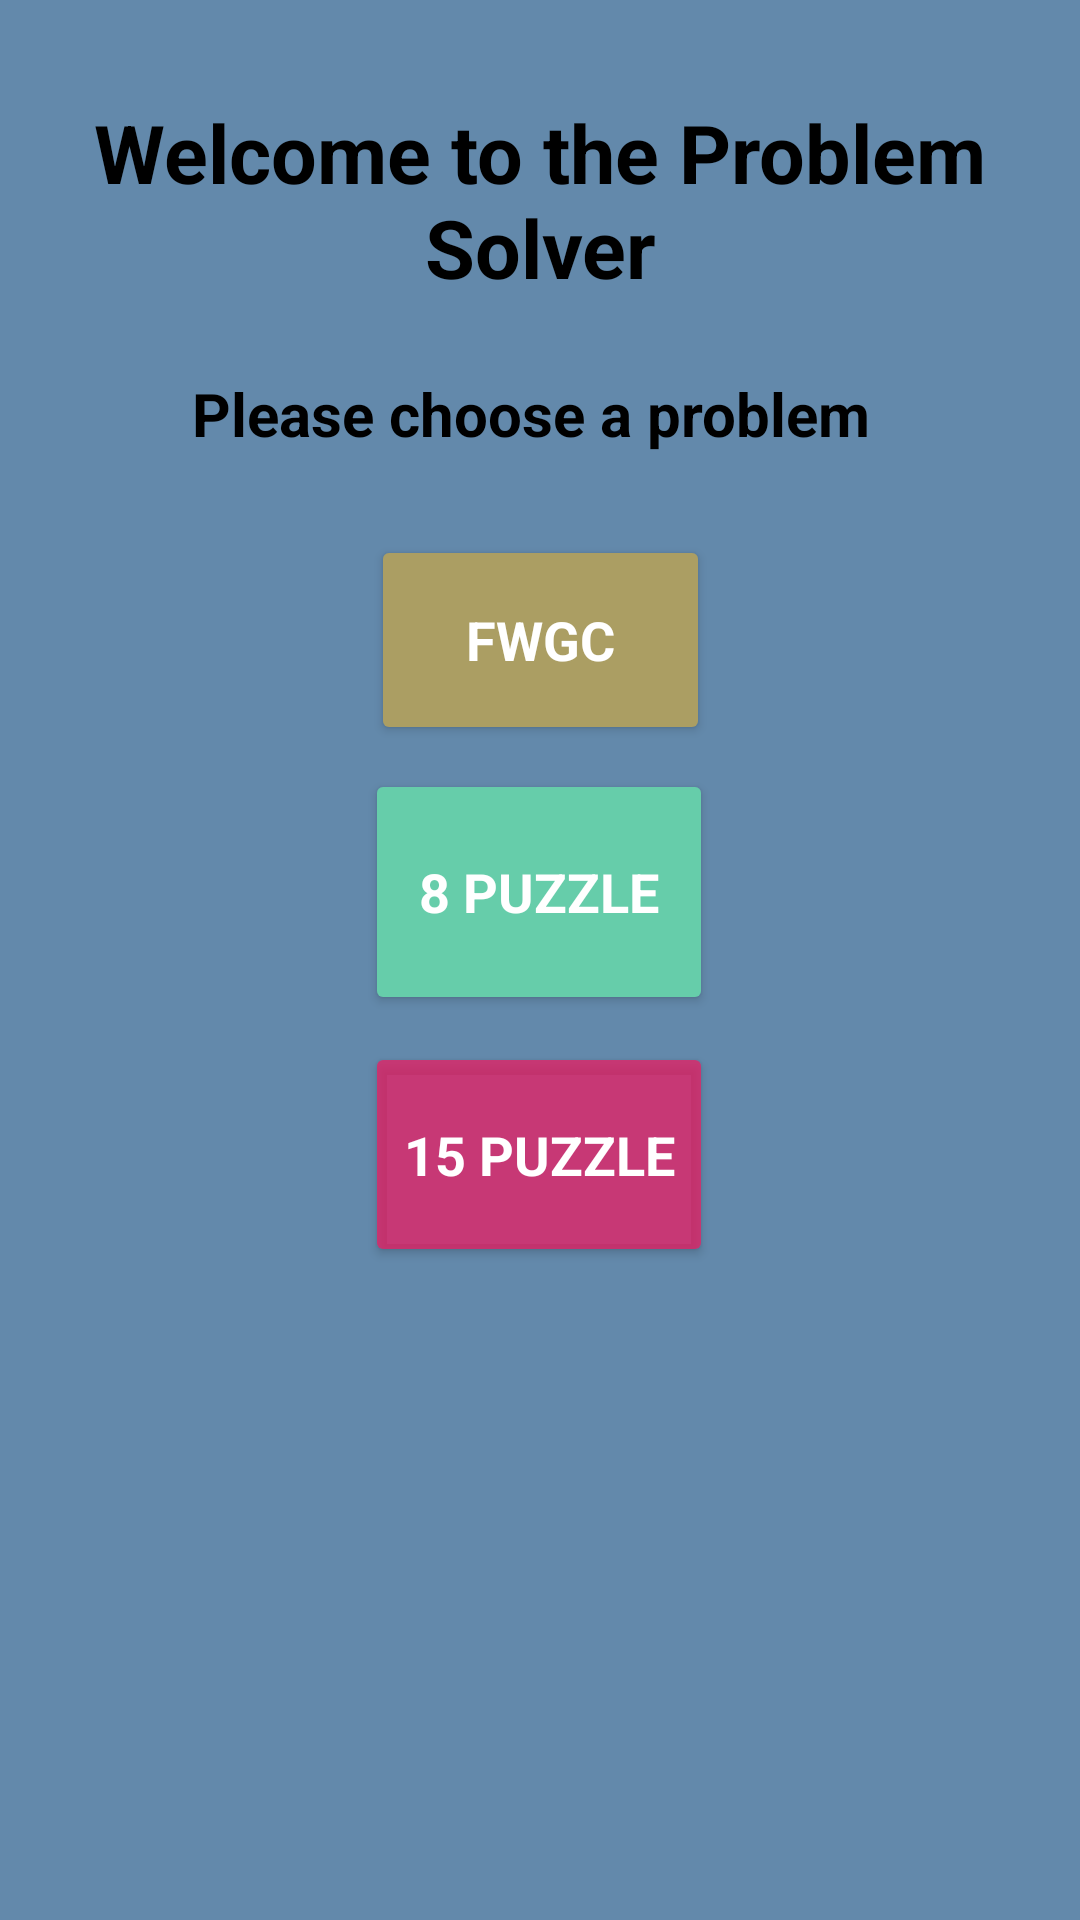

Write the Android layout XML for this screen, with the resource values it uses.
<!-- AndroidManifest.xml: application theme Theme.ProblemSolver -->
<!-- res/layout/activity_main.xml -->
<?xml version="1.0" encoding="utf-8"?>
<androidx.constraintlayout.widget.ConstraintLayout xmlns:android="http://schemas.android.com/apk/res/android"
    xmlns:app="http://schemas.android.com/apk/res-auto"
    xmlns:tools="http://schemas.android.com/tools"
    android:layout_width="match_parent"
    android:layout_height="match_parent"
    android:background="@color/openBackground"
    tools:context=".MainActivity">

    <TextView
        android:id="@+id/textView"
        android:layout_width="wrap_content"
        android:layout_height="wrap_content"
        android:text="@string/welcome"
        android:textAlignment="center"
        android:textAppearance="@style/LargeBold"
        android:textColor="@color/text"
        android:textSize="27sp"
        android:textStyle="bold"
        app:layout_constraintBottom_toBottomOf="parent"
        app:layout_constraintEnd_toEndOf="parent"
        app:layout_constraintStart_toStartOf="parent"
        app:layout_constraintTop_toTopOf="parent"
        app:layout_constraintVertical_bias="0.057" />

    <TextView
        android:id="@+id/textView2"
        android:layout_width="232dp"
        android:layout_height="46dp"
        android:layout_marginTop="24dp"
        android:text="@string/prompt"
        android:textColor="@android:color/background_dark"
        android:textSize="20sp"
        android:textStyle="bold"
        app:layout_constraintEnd_toEndOf="parent"
        app:layout_constraintStart_toStartOf="parent"
        app:layout_constraintTop_toBottomOf="@+id/textView" />

    <Button
        android:id="@+id/fwgc_button"
        android:layout_width="113dp"
        android:layout_height="70dp"
        android:layout_marginTop="8dp"
        android:backgroundTint="@color/fwgcBackground"
        android:onClick="displayFwgc"
        android:text="@string/fwgc"
        android:textAppearance="@style/MediumBold"
        android:textColor="@color/design_default_color_background"
        android:textSize="18sp"
        app:layout_constraintEnd_toEndOf="parent"
        app:layout_constraintStart_toStartOf="parent"
        app:layout_constraintTop_toBottomOf="@+id/textView2"
        tools:ignore="TextContrastCheck" />

    <Button
        android:id="@+id/puzzle_button"
        android:layout_width="116dp"
        android:layout_height="82dp"
        android:layout_marginTop="8dp"
        android:backgroundTint="@color/puzzle8background"
        android:onClick="displayPuzzle"
        android:text="@string/eight_puzzle"
        android:textAppearance="@style/MediumBold"
        android:textColor="@color/design_default_color_background"
        android:textSize="18sp"
        app:layout_constraintEnd_toEndOf="parent"
        app:layout_constraintHorizontal_bias="0.498"
        app:layout_constraintStart_toStartOf="parent"
        app:layout_constraintTop_toBottomOf="@+id/fwgc_button"
        tools:ignore="TextContrastCheck" />

    <Button
        android:id="@+id/fpuzzle_button"
        android:layout_width="116dp"
        android:layout_height="75dp"
        android:backgroundTint="@color/puzzle15background"
        android:onClick="displayFifteenPuzzle"
        android:text="@string/fifteen"
        android:textAppearance="@style/MediumBold"
        android:textColor="@color/design_default_color_background"
        app:layout_constraintBottom_toBottomOf="parent"
        app:layout_constraintEnd_toEndOf="parent"
        app:layout_constraintHorizontal_bias="0.498"
        app:layout_constraintStart_toStartOf="parent"
        app:layout_constraintTop_toBottomOf="@+id/puzzle_button"
        app:layout_constraintVertical_bias="0.04" />

</androidx.constraintlayout.widget.ConstraintLayout>
<!-- resources referenced by this layout -->
<resources>
  <color name="fwgcBackground">#AB9E63</color>
  <color name="openBackground">#6389AB</color>
  <color name="puzzle15background">#BFE91E63</color>
  <color name="puzzle8background">#66CDAA</color>
  <color name="text">#000000</color>
  <string name="eight_puzzle">8 PUZZLE</string>
  <string name="fifteen">15 PUZZLE</string>
  <string name="fwgc">FWGC</string>
  <string name="prompt">Please choose a problem</string>
  <string name="welcome">Welcome to the Problem Solver</string>
  <style name="LargeBold">
          <item name="android:textSize">30sp</item>
          <item name="android:textStyle">bold</item>
          <item name="android:typeface">normal</item>
          <item name="android:textColor">@color/text</item>
      </style>
  <style name="MediumBold">
          <item name="android:textSize">18sp</item>
          <item name="android:textStyle">bold</item>
          <item name="android:typeface">normal</item>
          <item name="android:textColor">@color/text</item>
      </style>
  <style name="Theme.ProblemSolver" parent="Theme.MaterialComponents.DayNight.DarkActionBar">
          
          <item name="colorPrimary">@color/color</item>
          <item name="colorPrimaryVariant">@color/colorDark</item>
          <item name="colorOnPrimary">@color/colorAccent</item>
          
          <item name="colorSecondary">@color/openBackground</item>
          <item name="colorSecondaryVariant">@color/fwgcBackground</item>
          <item name="colorOnSecondary">@color/puzzle8background</item>
          
          <item name="android:statusBarColor" tools:targetApi="l">?attr/colorPrimaryVariant</item>
          
          <item name="colorSecondary" tools:ignore="DuplicateDefinition">@color/text</item>
          <item name="colorSecondary" tools:ignore="DuplicateDefinition">@color/puzzle15background</item>
          <item name="colorSecondaryVariant" tools:ignore="DuplicateDefinition">@color/buttonHighlight</item>
          <item name="colorOnSecondary" tools:ignore="DuplicateDefinition">@color/button</item>
  
      </style>
  <color name="color">#008577</color>
  <color name="colorDark">#3F5185</color>
  <color name="colorAccent">#DA205F</color>
  <color name="buttonHighlight">#AA18C5</color>
  <color name="button">#C0B2CA</color>
</resources>
